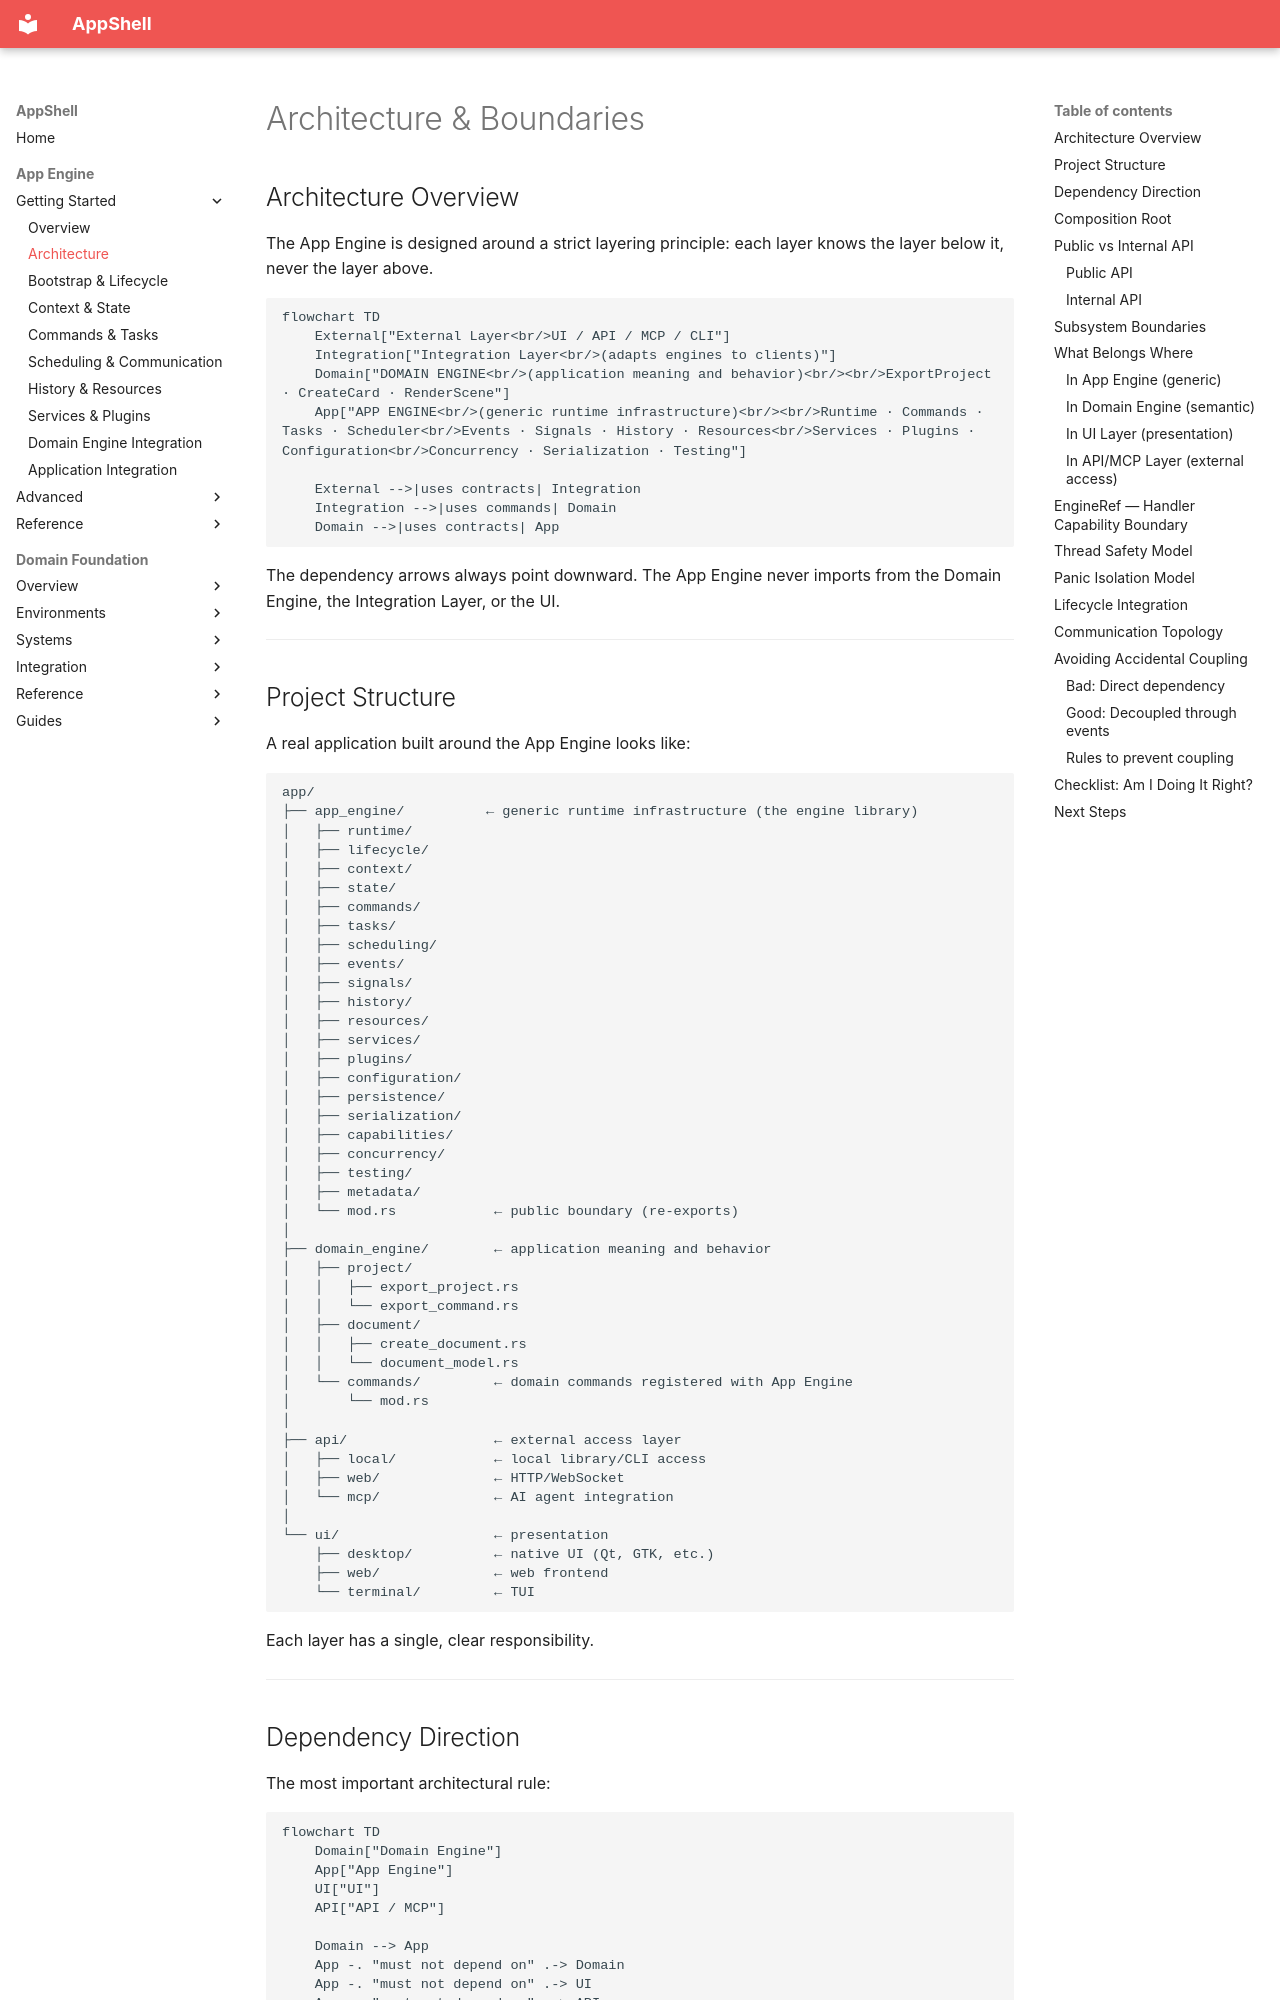

repository: Unique-Digital-Resources/AppShell · page: app_engine_docs/02-architecture/index.html · generator: mkdocs

# Architecture & Boundaries

## Architecture Overview

The App Engine is designed around a strict layering principle: each layer knows the layer below it, never the layer above.

```mermaid
flowchart TD
    External["External Layer<br/>UI / API / MCP / CLI"]
    Integration["Integration Layer<br/>(adapts engines to clients)"]
    Domain["DOMAIN ENGINE<br/>(application meaning and behavior)<br/><br/>ExportProject · CreateCard · RenderScene"]
    App["APP ENGINE<br/>(generic runtime infrastructure)<br/><br/>Runtime · Commands · Tasks · Scheduler<br/>Events · Signals · History · Resources<br/>Services · Plugins · Configuration<br/>Concurrency · Serialization · Testing"]

    External -->|uses contracts| Integration
    Integration -->|uses commands| Domain
    Domain -->|uses contracts| App
```

The dependency arrows always point downward. The App Engine never imports from the Domain Engine, the Integration Layer, or the UI.

---

## Project Structure

A real application built around the App Engine looks like:

```text
app/
├── app_engine/          ← generic runtime infrastructure (the engine library)
│   ├── runtime/
│   ├── lifecycle/
│   ├── context/
│   ├── state/
│   ├── commands/
│   ├── tasks/
│   ├── scheduling/
│   ├── events/
│   ├── signals/
│   ├── history/
│   ├── resources/
│   ├── services/
│   ├── plugins/
│   ├── configuration/
│   ├── persistence/
│   ├── serialization/
│   ├── capabilities/
│   ├── concurrency/
│   ├── testing/
│   ├── metadata/
│   └── mod.rs            ← public boundary (re-exports)
│
├── domain_engine/        ← application meaning and behavior
│   ├── project/
│   │   ├── export_project.rs
│   │   └── export_command.rs
│   ├── document/
│   │   ├── create_document.rs
│   │   └── document_model.rs
│   └── commands/         ← domain commands registered with App Engine
│       └── mod.rs
│
├── api/                  ← external access layer
│   ├── local/            ← local library/CLI access
│   ├── web/              ← HTTP/WebSocket
│   └── mcp/              ← AI agent integration
│
└── ui/                   ← presentation
    ├── desktop/          ← native UI (Qt, GTK, etc.)
    ├── web/              ← web frontend
    └── terminal/         ← TUI
```

Each layer has a single, clear responsibility.

---

## Dependency Direction

The most important architectural rule:

```mermaid
flowchart TD
    Domain["Domain Engine"]
    App["App Engine"]
    UI["UI"]
    API["API / MCP"]

    Domain --> App
    App -. "must not depend on" .-> Domain
    App -. "must not depend on" .-> UI
    App -. "must not depend on" .-> API
```

This means:

* The Domain Engine can import `AppEngine`, `TaskManager`, `CommandExecutor`, `EventBus`, etc.
* The App Engine **never** imports `ExportProject`, `Document`, `Card`, `Scene`, or any domain type.
* The App Engine **never** imports `Window`, `Widget`, `Route`, or `McpTool`.

If you find yourself adding a domain type to the App Engine, **stop**. It belongs in the Domain Engine.

---
